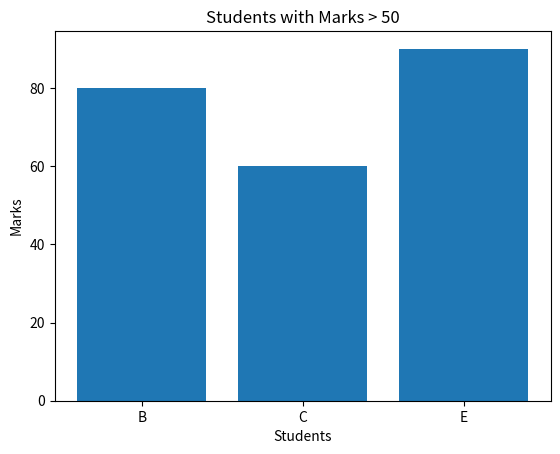

Write Python code to recreate this figure.
# Filtered Bar Chart
import numpy as np
import pandas as pd
import matplotlib.pyplot as plt

# Data
marks = np.array([45, 80, 60, 30, 90])
names = ["A", "B", "C", "D", "E"]

# 1. Convert to DataFrame
df = pd.DataFrame({
    "Name": names,
    "Marks": marks
})

# 2. Filter students with marks > 50
filtered_df = df[df["Marks"] > 50]

# 3. Plot bar chart
plt.bar(filtered_df["Name"], filtered_df["Marks"])

# Labels & title
plt.xlabel("Students")
plt.ylabel("Marks")
plt.title("Students with Marks > 50")

# Show plot
plt.show()
